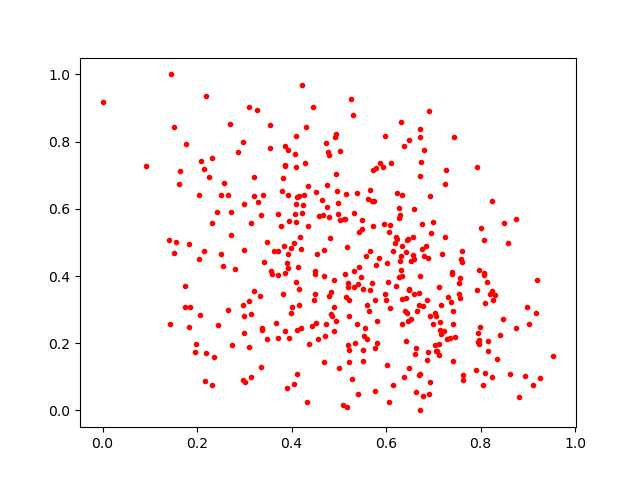

The data file committed next to this chart (first rows):
0.6704842, 0.10504115
0.6809, 0.7755
0.4163, 0.3136
0.337, 0.2446
0.7417, 0.2972
0.3945, 0.2148
0.6867, 0.3285
0.6069, 0.5313
0.6716, 0.0
0.5569, 0.4599
0.5343, 0.2009
0.6273, 0.603
0.6484, 0.358
0.8748, 0.245
0.3536, 0.7817
0.4116, 0.1087
0.6726, 0.6985
0.2074, 0.7416
0.6431, 0.4712
0.8048, 0.07422
0.763, 0.1067
0.1455, 1.0
0.3921, 0.4232
0.3379, 0.2382
0.3338, 0.3401
0.3016, 0.08477
0.5083, 0.01728
0.6081, 0.5511
0.6285, 0.5829
0.4347, 0.5494
0.4519, 0.2591
0.4582, 0.58
0.3861, 0.4104
0.1744, 0.3079
0.6309, 0.8595
0.4513, 0.6498
0.2438, 0.2547
0.3359, 0.5825
0.6293, 0.4436
0.6613, 0.1667
0.53, 0.8784
0.7348, 0.2168
0.4114, 0.2394
0.3133, 0.2861
0.7142, 0.2626
0.6467, 0.2652
0.5696, 0.6222
0.5763, 0.05883
0.6761, 0.4804
0.4937, 0.7043
0.4992, 0.6175
0.6487, 0.3613
0.7157, 0.3134
0.2718, 0.5219
0.8206, 0.3455
0.5393, 0.2572
0.5536, 0.2214
0.5263, 0.9282
0.7412, 0.257
0.8004, 0.5442
0.2308, 0.5567
... 339 more rows
